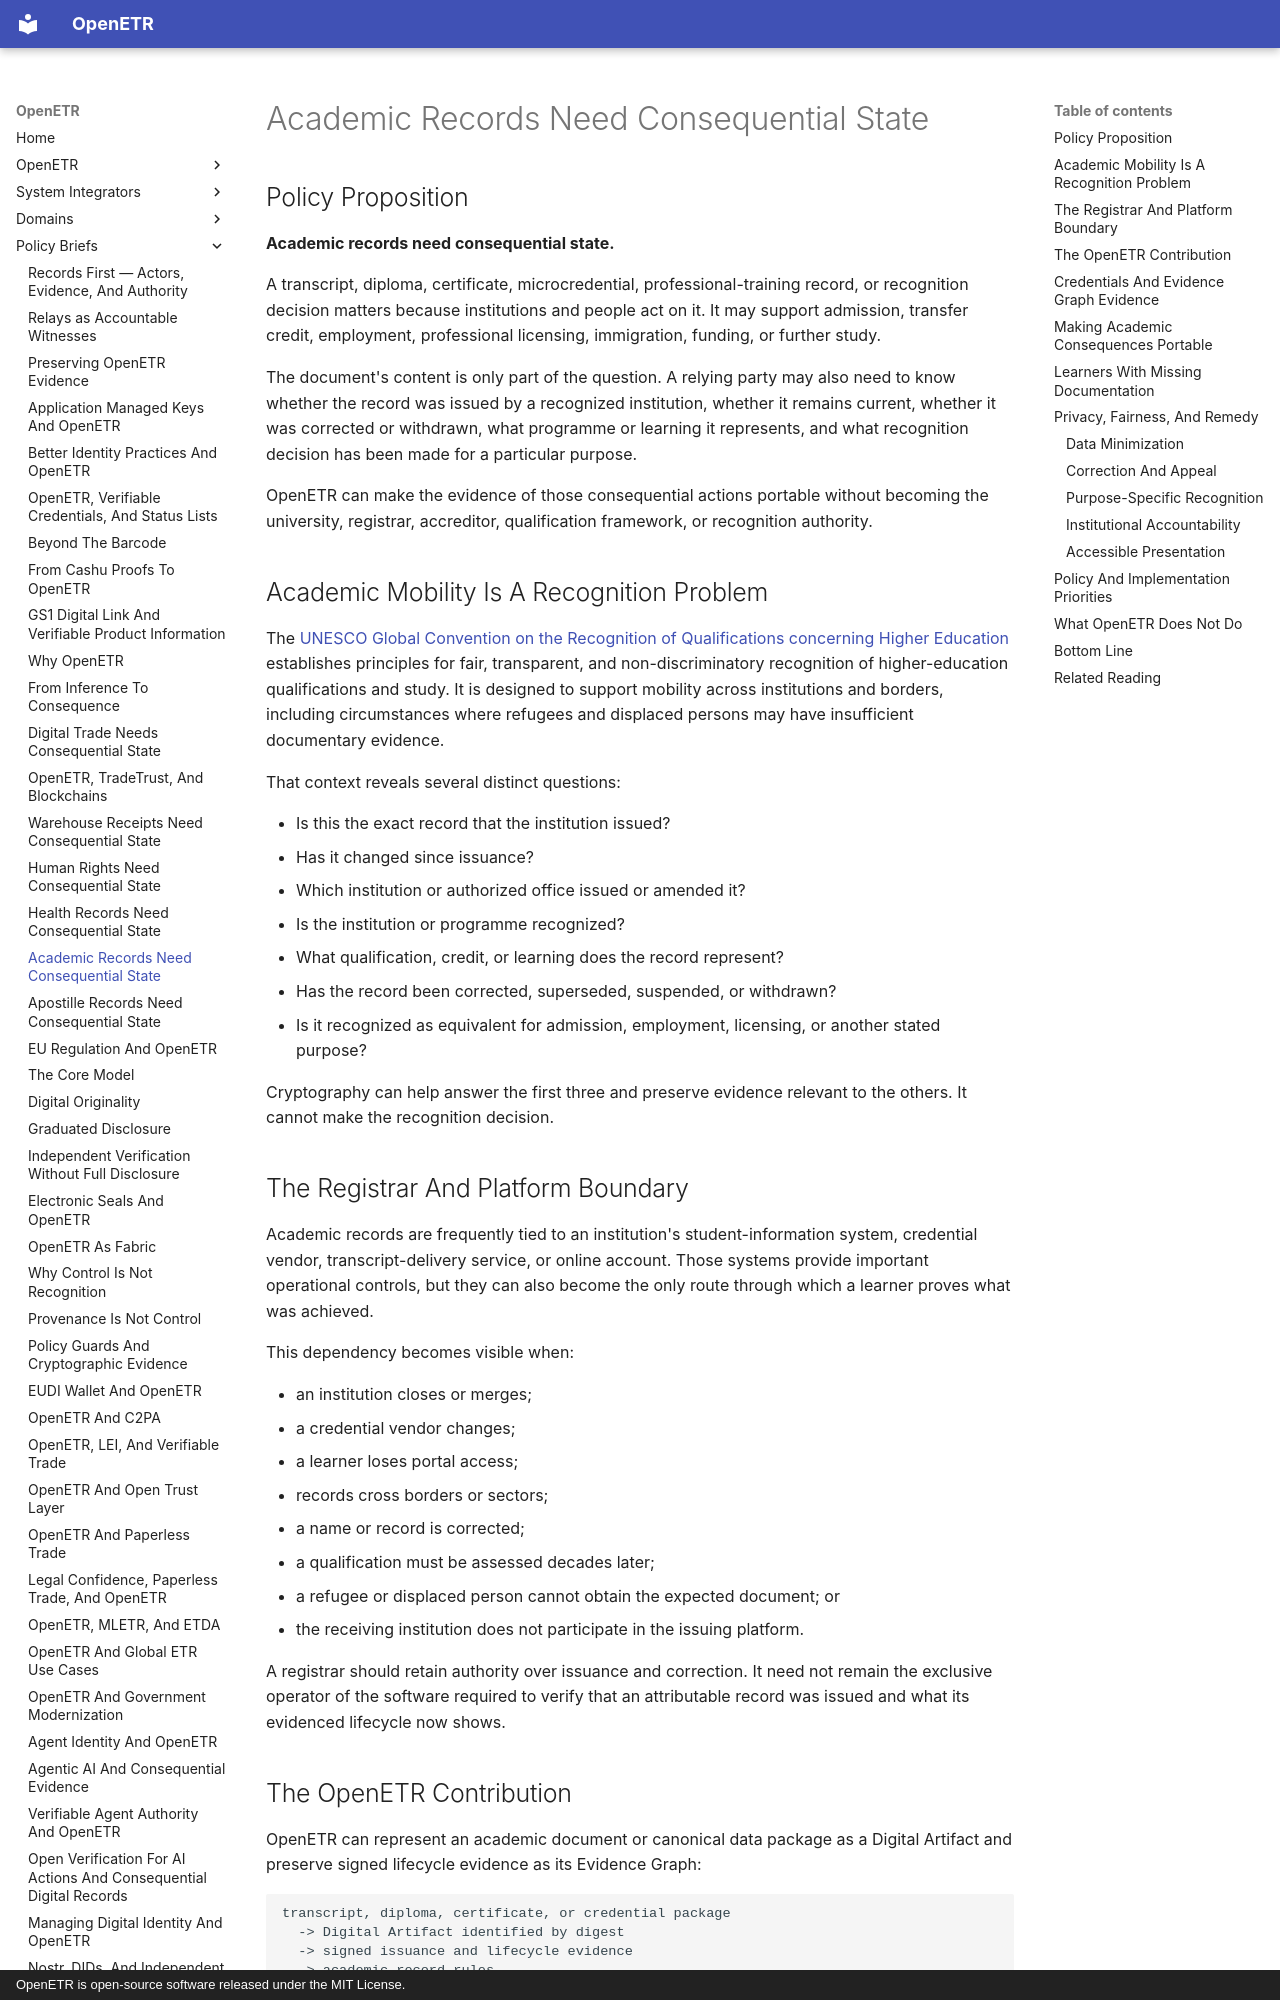

repository: trbouma/openetr · page: policy-briefs/academic-records-need-consequential-state/index.html · generator: mkdocs · copyright: OpenETR is open-source software released under the MIT License.

# Academic Records Need Consequential State

## Policy Proposition

**Academic records need consequential state.**

A transcript, diploma, certificate, microcredential, professional-training
record, or recognition decision matters because institutions and people act on
it. It may support admission, transfer credit, employment, professional
licensing, immigration, funding, or further study.

The document's content is only part of the question. A relying party may also
need to know whether the record was issued by a recognized institution,
whether it remains current, whether it was corrected or withdrawn, what
programme or learning it represents, and what recognition decision has been
made for a particular purpose.

OpenETR can make the evidence of those consequential actions portable without
becoming the university, registrar, accreditor, qualification framework, or
recognition authority.

## Academic Mobility Is A Recognition Problem

The
[UNESCO Global Convention on the Recognition of Qualifications concerning Higher Education](https://www.unesco.org/en/higher-education/global-convention)
establishes principles for fair, transparent, and non-discriminatory recognition
of higher-education qualifications and study. It is designed to support
mobility across institutions and borders, including circumstances where
refugees and displaced persons may have insufficient documentary evidence.

That context reveals several distinct questions:

- Is this the exact record that the institution issued?
- Has it changed since issuance?
- Which institution or authorized office issued or amended it?
- Is the institution or programme recognized?
- What qualification, credit, or learning does the record represent?
- Has the record been corrected, superseded, suspended, or withdrawn?
- Is it recognized as equivalent for admission, employment, licensing, or
  another stated purpose?

Cryptography can help answer the first three and preserve evidence relevant to
the others. It cannot make the recognition decision.

## The Registrar And Platform Boundary

Academic records are frequently tied to an institution's student-information
system, credential vendor, transcript-delivery service, or online account.
Those systems provide important operational controls, but they can also become
the only route through which a learner proves what was achieved.

This dependency becomes visible when:

- an institution closes or merges;
- a credential vendor changes;
- a learner loses portal access;
- records cross borders or sectors;
- a name or record is corrected;
- a qualification must be assessed decades later;
- a refugee or displaced person cannot obtain the expected document; or
- the receiving institution does not participate in the issuing platform.

A registrar should retain authority over issuance and correction. It need not
remain the exclusive operator of the software required to verify that an
attributable record was issued and what its evidenced lifecycle now shows.
